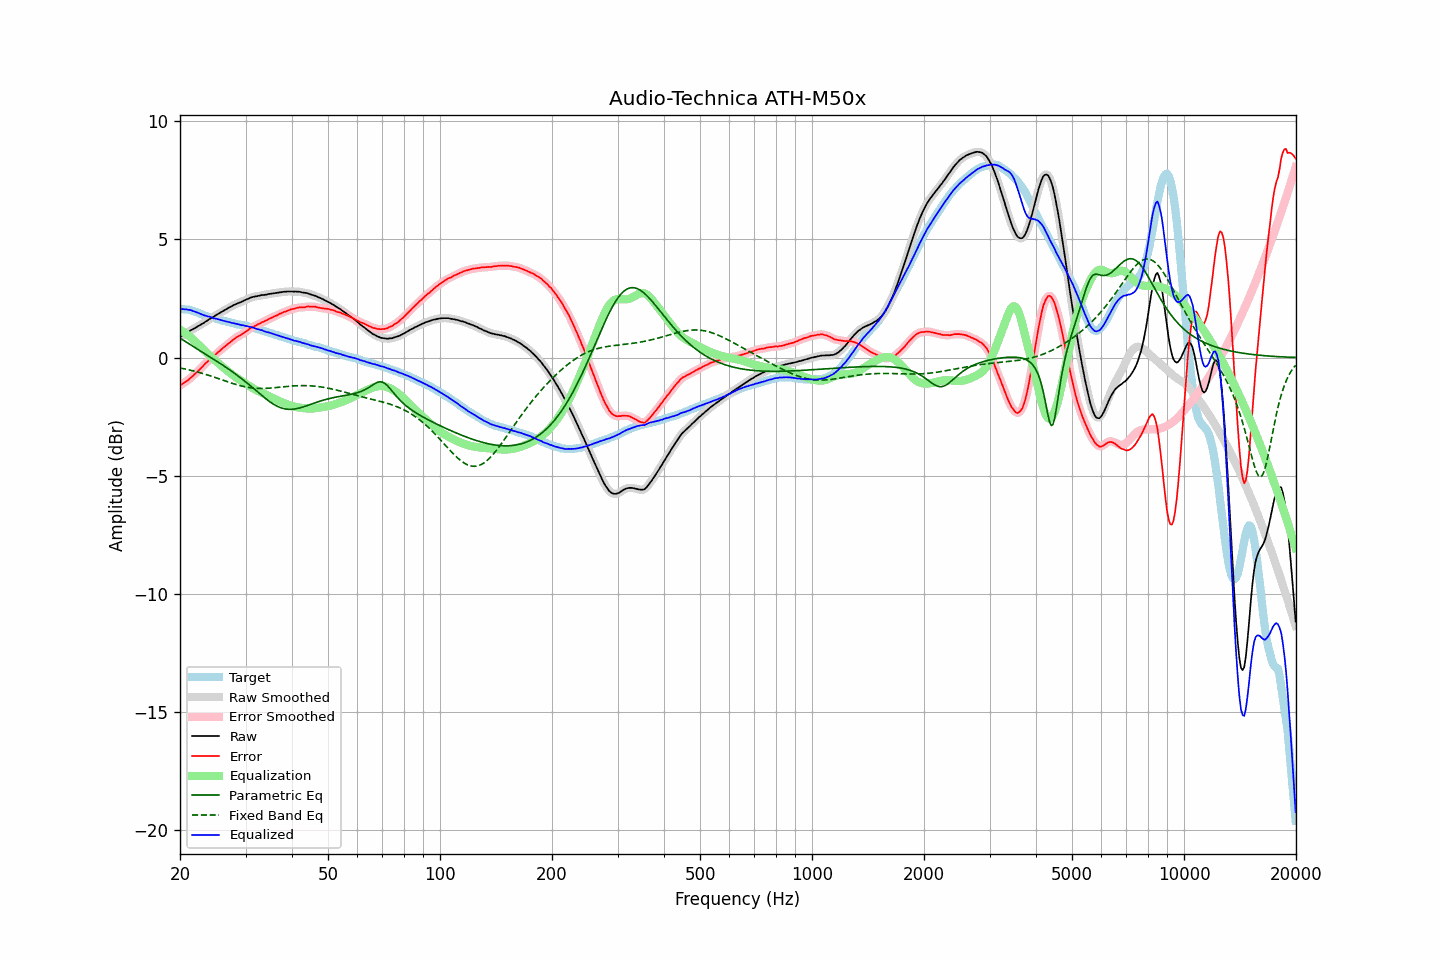

Data behind this chart, as committed beside it:
frequency, raw, error, smoothed, error_smoothed, equalization, parametric_eq, fixed_band_eq, equalized_raw, equalized_smoothed, target
20.00, 0.88, -1.18, 0.88, -1.18, 1.18, 0.83, -0.44, 2.06, 2.06, 2.06
20.20, 0.92, -1.13, 0.92, -1.13, 1.14, 0.78, -0.45, 2.05, 2.05, 2.05
20.40, 0.96, -1.09, 0.96, -1.09, 1.09, 0.74, -0.46, 2.05, 2.05, 2.05
20.61, 1.00, -1.04, 1.00, -1.04, 1.04, 0.70, -0.48, 2.04, 2.05, 2.04
20.81, 1.05, -0.99, 1.04, -1.00, 1.00, 0.65, -0.49, 2.04, 2.04, 2.04
21.02, 1.08, -0.96, 1.09, -0.95, 0.94, 0.61, -0.51, 2.02, 2.03, 2.04
21.23, 1.13, -0.89, 1.13, -0.89, 0.89, 0.57, -0.52, 2.02, 2.02, 2.02
21.44, 1.17, -0.83, 1.16, -0.84, 0.83, 0.52, -0.54, 2.00, 2.00, 2.00
21.66, 1.20, -0.78, 1.20, -0.77, 0.78, 0.48, -0.56, 1.97, 1.98, 1.98
21.87, 1.24, -0.71, 1.24, -0.71, 0.71, 0.44, -0.58, 1.95, 1.95, 1.95
22.09, 1.28, -0.65, 1.28, -0.65, 0.65, 0.39, -0.59, 1.93, 1.93, 1.93
22.31, 1.32, -0.59, 1.32, -0.58, 0.58, 0.35, -0.61, 1.90, 1.90, 1.91
22.54, 1.36, -0.52, 1.36, -0.52, 0.51, 0.31, -0.63, 1.87, 1.87, 1.88
22.76, 1.40, -0.45, 1.40, -0.45, 0.45, 0.27, -0.65, 1.84, 1.84, 1.85
22.99, 1.44, -0.38, 1.44, -0.38, 0.38, 0.22, -0.67, 1.82, 1.82, 1.82
23.22, 1.48, -0.31, 1.48, -0.31, 0.31, 0.18, -0.69, 1.79, 1.79, 1.79
23.45, 1.53, -0.24, 1.53, -0.24, 0.24, 0.14, -0.71, 1.77, 1.77, 1.77
23.69, 1.57, -0.18, 1.57, -0.17, 0.18, 0.10, -0.73, 1.75, 1.75, 1.75
23.92, 1.62, -0.11, 1.62, -0.11, 0.12, 0.06, -0.75, 1.74, 1.73, 1.72
24.16, 1.66, -0.06, 1.65, -0.06, 0.05, 0.01, -0.77, 1.71, 1.71, 1.71
24.40, 1.69, -0.00, 1.69, 0.00, -0.01, -0.03, -0.80, 1.68, 1.69, 1.69
24.65, 1.73, 0.05, 1.73, 0.06, -0.07, -0.07, -0.82, 1.66, 1.67, 1.67
24.89, 1.78, 0.13, 1.77, 0.12, -0.12, -0.12, -0.84, 1.65, 1.65, 1.65
25.14, 1.82, 0.19, 1.82, 0.18, -0.18, -0.16, -0.87, 1.64, 1.63, 1.63
25.39, 1.86, 0.25, 1.86, 0.25, -0.24, -0.20, -0.89, 1.62, 1.62, 1.61
25.65, 1.90, 0.30, 1.90, 0.30, -0.30, -0.25, -0.91, 1.60, 1.60, 1.60
25.91, 1.94, 0.37, 1.94, 0.36, -0.36, -0.29, -0.94, 1.58, 1.58, 1.57
26.16, 1.98, 0.42, 1.98, 0.42, -0.42, -0.34, -0.96, 1.56, 1.56, 1.56
26.43, 2.02, 0.48, 2.02, 0.48, -0.48, -0.38, -0.98, 1.54, 1.54, 1.54
26.69, 2.06, 0.53, 2.06, 0.53, -0.53, -0.43, -1.01, 1.53, 1.53, 1.53
26.96, 2.10, 0.59, 2.10, 0.59, -0.59, -0.47, -1.03, 1.51, 1.51, 1.51
27.23, 2.14, 0.64, 2.14, 0.64, -0.64, -0.52, -1.05, 1.49, 1.49, 1.50
27.50, 2.17, 0.69, 2.17, 0.69, -0.70, -0.57, -1.08, 1.47, 1.48, 1.48
27.77, 2.21, 0.75, 2.21, 0.75, -0.75, -0.62, -1.10, 1.46, 1.46, 1.46
28.05, 2.24, 0.79, 2.24, 0.80, -0.79, -0.67, -1.12, 1.44, 1.44, 1.45
28.33, 2.27, 0.85, 2.27, 0.85, -0.84, -0.72, -1.14, 1.43, 1.43, 1.41
28.62, 2.30, 0.89, 2.30, 0.89, -0.89, -0.77, -1.16, 1.41, 1.41, 1.40
28.90, 2.33, 0.93, 2.33, 0.93, -0.93, -0.82, -1.18, 1.40, 1.40, 1.40
29.19, 2.35, 0.97, 2.36, 0.97, -0.97, -0.87, -1.20, 1.38, 1.38, 1.38
29.48, 2.39, 1.01, 2.39, 1.01, -1.02, -0.93, -1.21, 1.37, 1.37, 1.38
29.78, 2.42, 1.06, 2.42, 1.05, -1.06, -0.98, -1.23, 1.36, 1.35, 1.36
30.08, 2.45, 1.10, 2.45, 1.10, -1.11, -1.03, -1.24, 1.34, 1.34, 1.35
30.38, 2.48, 1.15, 2.48, 1.15, -1.15, -1.09, -1.26, 1.33, 1.33, 1.33
30.68, 2.51, 1.20, 2.51, 1.20, -1.19, -1.15, -1.27, 1.31, 1.31, 1.31
30.99, 2.54, 1.25, 2.54, 1.25, -1.24, -1.20, -1.28, 1.30, 1.30, 1.29
31.30, 2.56, 1.28, 2.56, 1.28, -1.28, -1.26, -1.29, 1.28, 1.28, 1.27
31.61, 2.58, 1.31, 2.58, 1.32, -1.32, -1.32, -1.29, 1.26, 1.26, 1.26
31.93, 2.59, 1.36, 2.59, 1.35, -1.36, -1.38, -1.30, 1.23, 1.23, 1.23
32.24, 2.60, 1.39, 2.60, 1.39, -1.39, -1.44, -1.30, 1.21, 1.21, 1.21
32.57, 2.62, 1.43, 2.62, 1.43, -1.42, -1.49, -1.30, 1.19, 1.19, 1.19
32.89, 2.63, 1.45, 2.63, 1.46, -1.46, -1.55, -1.31, 1.17, 1.17, 1.18
33.22, 2.65, 1.50, 2.64, 1.49, -1.49, -1.61, -1.31, 1.16, 1.15, 1.15
33.55, 2.65, 1.51, 2.65, 1.52, -1.52, -1.66, -1.30, 1.13, 1.13, 1.13
33.89, 2.66, 1.56, 2.66, 1.55, -1.56, -1.72, -1.30, 1.10, 1.10, 1.10
34.23, 2.67, 1.58, 2.67, 1.59, -1.59, -1.77, -1.30, 1.08, 1.08, 1.09
34.57, 2.69, 1.63, 2.69, 1.62, -1.62, -1.82, -1.30, 1.07, 1.06, 1.06
34.92, 2.70, 1.66, 2.70, 1.65, -1.65, -1.87, -1.29, 1.05, 1.04, 1.04
35.27, 2.71, 1.68, 2.71, 1.69, -1.69, -1.92, -1.28, 1.02, 1.02, 1.03
35.62, 2.72, 1.71, 2.72, 1.72, -1.72, -1.96, -1.28, 1.00, 1.00, 1.00
35.97, 2.73, 1.76, 2.73, 1.75, -1.75, -2.00, -1.27, 0.98, 0.98, 0.97
... 635 more rows
